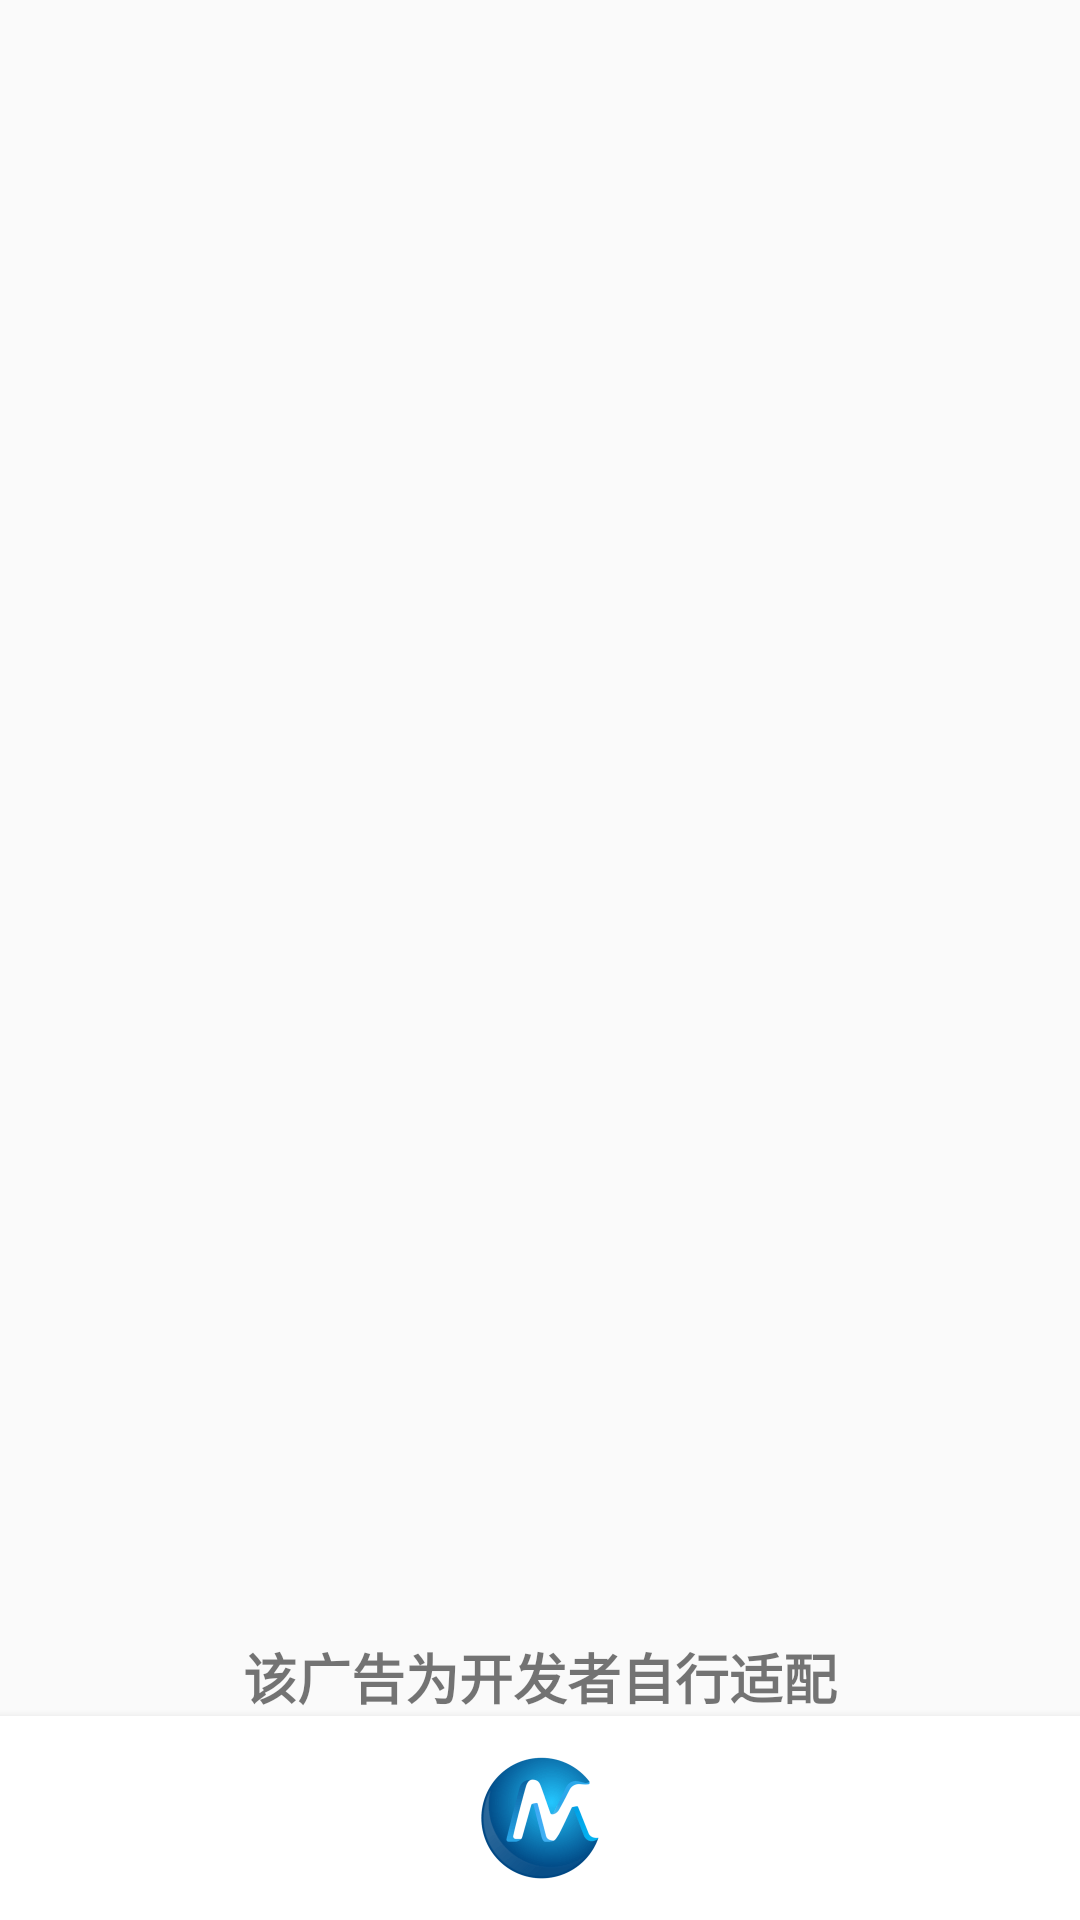

The Android layout XML behind this screen, and the referenced resources:
<!-- AndroidManifest.xml: application theme AppTheme -->
<!-- res/layout/activity_feed_native_splash_ad.xml -->
<?xml version="1.0" encoding="utf-8"?>
<LinearLayout xmlns:android="http://schemas.android.com/apk/res/android"
    android:layout_width="match_parent"
    android:layout_height="match_parent"
    android:orientation="vertical"
    xmlns:app="http://schemas.android.com/apk/res-auto">

    <RelativeLayout
        android:layout_width="match_parent"
        android:layout_height="0dp"
        android:layout_weight="1">

        
        
        <FrameLayout
            android:id="@+id/nativeAdContainer"
            android:layout_width="match_parent"
            android:layout_height="match_parent"
            android:visibility="invisible">

            <RelativeLayout
                android:id="@+id/rlAdContainer"
                android:layout_width="match_parent"
                android:layout_height="match_parent"
                android:layout_marginBottom="0.5dp"
                android:paddingLeft="12dp"
                android:paddingTop="12dp"
                android:paddingRight="12dp"
                android:paddingBottom="8dp"
                android:gravity="center">

                <ImageView
                    android:id="@+id/ivIcon"
                    android:layout_width="56dp"
                    android:layout_height="56dp"
                    android:background="#eeeeee"
                    android:scaleType="centerCrop" />

                <TextView
                    android:id="@+id/tvTitle"
                    android:layout_width="match_parent"
                    android:layout_height="wrap_content"
                    android:layout_marginLeft="8dp"
                    android:layout_toRightOf="@+id/ivIcon"
                    android:ellipsize="end"
                    android:maxLines="1"
                    android:textColor="#333333"
                    android:textSize="14sp" />

                <TextView
                    android:id="@+id/tvDesc"
                    android:layout_width="match_parent"
                    android:layout_height="wrap_content"
                    android:layout_alignBottom="@+id/ivIcon"
                    android:layout_marginLeft="8dp"
                    android:layout_marginTop="4dp"
                    android:layout_toRightOf="@+id/ivIcon"
                    android:ellipsize="end"
                    android:maxLines="2"
                    android:textColor="#999999"
                    android:textSize="12sp" />

                <androidx.constraintlayout.widget.ConstraintLayout
                    android:id="@+id/flImageMediaContainer"
                    android:layout_width="match_parent"
                    android:layout_height="wrap_content"
                    android:layout_below="@+id/ivIcon"
                    android:layout_marginTop="8dp"
                    android:background="#eeeeee">

                    <FrameLayout
                        android:id="@+id/flContainer"
                        android:layout_width="match_parent"
                        android:layout_height="0dp"
                        app:layout_constraintTop_toTopOf="parent"
                        app:layout_constraintLeft_toLeftOf="parent"
                        app:layout_constraintRight_toRightOf="parent"
                        app:layout_constraintDimensionRatio="16:9"
                        android:background="#eeeeee" />
                </androidx.constraintlayout.widget.ConstraintLayout>

                <ImageView
                    android:id="@+id/ivAdTarget"
                    android:layout_width="36dp"
                    android:layout_height="14dp"
                    android:layout_alignRight="@id/flImageMediaContainer"
                    android:layout_alignBottom="@+id/flImageMediaContainer"
                    android:scaleType="centerCrop" />

                <TextView
                    android:id="@+id/tvAdType"
                    android:layout_width="wrap_content"
                    android:layout_height="wrap_content"
                    android:layout_below="@+id/flImageMediaContainer"
                    android:layout_alignParentRight="true"
                    android:layout_marginTop="4dp"
                    android:background="@drawable/shape_color_primary_dark_stroke"
                    android:gravity="center"
                    android:paddingLeft="8dp"
                    android:paddingTop="2dp"
                    android:paddingRight="8dp"
                    android:paddingBottom="2dp"
                    android:text="查看详情"
                    android:textColor="@color/colorPrimaryDark"
                    android:textSize="14sp" />

            </RelativeLayout>
        </FrameLayout>

        <FrameLayout
            android:id="@+id/rlAdContainer2"
            android:layout_width="match_parent"
            android:layout_height="wrap_content"
            android:layout_centerInParent="true"
            android:visibility="invisible"/>

    </RelativeLayout>

    <TextView
        android:layout_width="match_parent"
        android:layout_height="wrap_content"
        android:text="该广告为开发者自行适配"
        android:textStyle="bold"
        android:textSize="18sp"
        android:gravity="center"/>

    <RelativeLayout
        android:layout_width="match_parent"
        android:layout_height="68dp"
        android:background="#ffffff"
        android:elevation="5dp"
        android:padding="10dp">

        <ImageView
            android:layout_width="48dp"
            android:layout_height="48dp"
            android:layout_centerInParent="true"
            android:scaleType="centerCrop"
            android:src="@mipmap/admobile_icon" />

        <TextView
            android:id="@+id/tvSkip"
            android:layout_width="wrap_content"
            android:minWidth="60dp"
            android:paddingLeft="10dp"
            android:paddingRight="10dp"
            android:visibility="visible"
            android:alpha="0"
            android:layout_height="25dp"
            android:layout_marginRight="15dp"
            android:background="@drawable/shape_background_circle"
            android:gravity="center"
            android:text="跳过"
            android:textColor="#555555"
            android:layout_alignParentRight="true"
            android:layout_centerVertical="true"
            android:textSize="12sp" />

    </RelativeLayout>
</LinearLayout>
<!-- resources referenced by this layout -->
<resources>
  <color name="colorPrimaryDark">#1b78c8</color>
  <!-- drawable shape_background_circle (drawable) -->
  <?xml version="1.0" encoding="utf-8"?>
  <shape xmlns:android="http://schemas.android.com/apk/res/android"
         android:shape="rectangle">
  
      <solid android:color="#fff"/>
  
      <padding
          android:bottom="3dp"
          android:left="8dp"
          android:right="8dp"
          android:top="3dp"/>
  
      <corners
          android:bottomLeftRadius="45dp"
          android:bottomRightRadius="45dp"
          android:topLeftRadius="45dp"
          android:topRightRadius="45dp"/>
  
      
      <stroke android:width="0.5dp" android:color="#CCCCCC" />
  
  </shape>
  <!-- mipmap admobile_icon: png bitmap (mipmap-mdpi, 2778 bytes) -->
  <style name="AppTheme" parent="Theme.AppCompat.Light.DarkActionBar">
          
          <item name="colorPrimary">@color/colorPrimary</item>
          <item name="colorPrimaryDark">@color/colorPrimaryDark</item>
          <item name="colorAccent">@color/colorAccent</item>
      </style>
  <color name="colorPrimary">#1b78c8</color>
  <color name="colorAccent">#1b78c8</color>
</resources>
